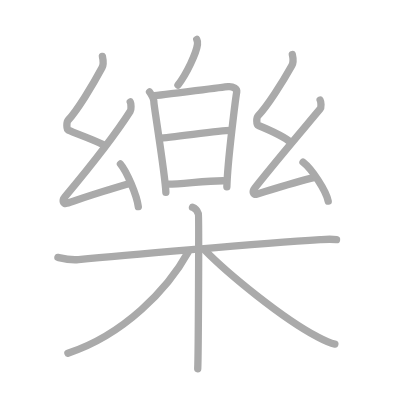
t = 0.00 s
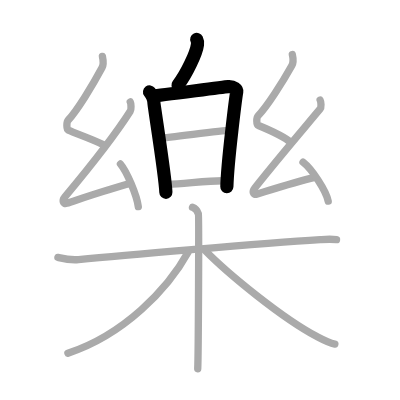
t = 3.00 s
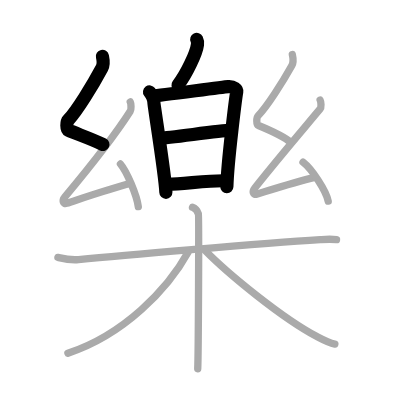
t = 6.00 s
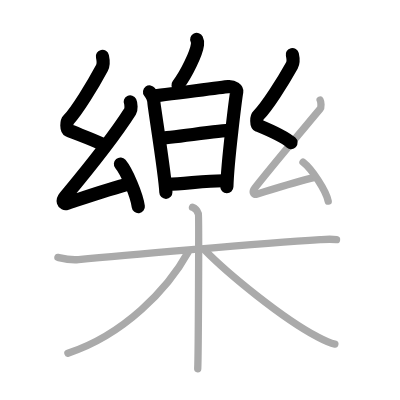
t = 9.00 s
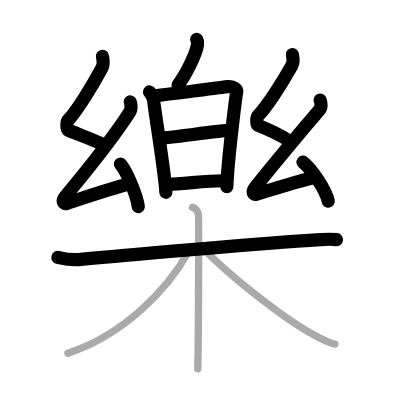
t = 12.00 s
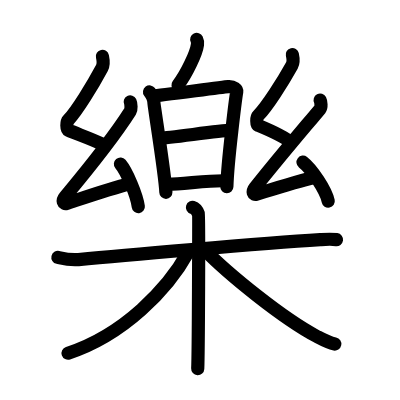
t = 15.00 s

The animated SVG that drew these frames (rendered in a browser with its animation timeline set to each time). Animation: 15 SMIL elements (animate=15); one cycle of 15.00 s.

<?xml version="1.0" standalone="no"?>
<!DOCTYPE svg PUBLIC "-//W3C//DTD SVG 1.1//EN"   "http://www.w3.org/Graphics/SVG/1.1/DTD/svg11.dtd">
<svg width="400px" height="400px"  version="1.1" xmlns="http://www.w3.org/2000/svg">
  <defs>
    <marker id="Triangle" viewBox="0 0 10 10" refX="0" refY="5" markerUnits="strokeWidth" markerWidth="3" style="stroke-opacity:0%;fill:#aaaaaa;" markerHeight="2" orient="auto">
      <path d="M 0 0 L 10 5 L 0 10 z" />
    </marker>
    
    <marker id="Arrow" viewBox="0 0 10 10" refX="5" refY="5" markerUnits="strokeWidth" markerWidth="1.8" style="stroke-opacity:0%;fill:#770000;" markerHeight="2" orient="auto">
      <path d="M 0 4 L 6 4 L 4 1 L 10 5 L 4 9 L 6 6 L 0 6 z" />
        <circle cx="5" cy="5" r="5" />
      </marker>
    
    <marker id="TriangleRed" viewBox="0 0 10 10" refX="0" refY="5" markerUnits="strokeWidth" markerWidth="3" style="stroke-opacity:0%;fill:#CC0000;" markerHeight="2" orient="auto">
      <path d="M 0 0 L 10 5 L 0 10 z" />
    </marker>
    
    <marker id="ArrowRed" viewBox="0 0 10 10" refX="5" refY="5" markerUnits="strokeWidth" markerWidth="1.8" style="stroke-opacity:0%;fill:#CC0000;" markerHeight="2" orient="auto">
      <path d="M 0 4 L 6 4 L 4 1 L 10 5 L 4 9 L 6 6 L 0 6 z" />
        <circle cx="5" cy="5" r="5" />
      </marker>
    
  </defs>
  
  <path style="fill:#ffffff; fill-opacity:100%; fill-rule:evenodd; stroke-width:0;" d="M 0 0 L 400px 0 L 400px 400px L 0 400px L 0 0" />

  <g transform="scale(3.6697247706422 3.6697247706422)">
<path style="fill:none; fill-opacity:0%; fill-rule:evenodd; stroke:#aaaaaa; stroke-opacity:100%; stroke-width: 1.5pt; stroke-linejoin:round; stroke-linecap:round;" d="M53.61 10.75c0.22 0.45 0.25 1.01 0.2 1.4c-0.3 2.33-2.92 7.91-5.31 11.04"></path>
<path style="fill:none; fill-opacity:0%; fill-rule:evenodd; stroke:#aaaaaa; stroke-opacity:100%; stroke-width: 1.5pt; stroke-linejoin:round; stroke-linecap:round;" d="M40.75 25.06c0.5 0.69 1.19 2.01 1.19 2.9c0 0.89 3.12 20.05 3.26 24.46"></path>
<path style="fill:none; fill-opacity:0%; fill-rule:evenodd; stroke:#aaaaaa; stroke-opacity:100%; stroke-width: 1.5pt; stroke-linejoin:round; stroke-linecap:round;" d="M41.65 26.14c1.95-0.11 18.77-2.41 20.54-2.54c1.48-0.11 2.43 0.75 2.32 1.41c-0.23 1.34-2.51 18.78-2.69 25.92"></path>
<path style="fill:none; fill-opacity:0%; fill-rule:evenodd; stroke:#aaaaaa; stroke-opacity:100%; stroke-width: 1.5pt; stroke-linejoin:round; stroke-linecap:round;" d="M43.49 37.64c2.64 0 16.28-2.1 19.26-2.1"></path>
<path style="fill:none; fill-opacity:0%; fill-rule:evenodd; stroke:#aaaaaa; stroke-opacity:100%; stroke-width: 1.5pt; stroke-linejoin:round; stroke-linecap:round;" d="M45.78 50.19c3.9 0 9.96-0.94 15.01-0.94"></path>
<path style="fill:none; fill-opacity:0%; fill-rule:evenodd; stroke:#aaaaaa; stroke-opacity:100%; stroke-width: 1.5pt; stroke-linejoin:round; stroke-linecap:round;" d="M27.91 15.37c0.24 1.1 0.46 2.02-0.12 3.11c-2.54 4.75-6.78 11.69-9.2 14.25c-0.5 0.52-0.48 2.53 0 2.74c2.54 1.1 6.16 2.29 9.51 3.93"></path>
<path style="fill:none; fill-opacity:0%; fill-rule:evenodd; stroke:#aaaaaa; stroke-opacity:100%; stroke-width: 1.5pt; stroke-linejoin:round; stroke-linecap:round;" d="M35.49 27.78c0.24 0.48 0.32 2.04 0 2.54c-4.74 7.43-10.99 15.18-17.8 23.33c-0.84 1-0.48 2.09 0.48 1.77c4.05-1.33 12.17-4.13 17.37-5.4"></path>
<path style="fill:none; fill-opacity:0%; fill-rule:evenodd; stroke:#aaaaaa; stroke-opacity:100%; stroke-width: 1.5pt; stroke-linejoin:round; stroke-linecap:round;" d="M32.82 44.69c1.72 2.05 4.44 8.43 4.87 11.62"></path>
<path style="fill:none; fill-opacity:0%; fill-rule:evenodd; stroke:#aaaaaa; stroke-opacity:100%; stroke-width: 1.5pt; stroke-linejoin:round; stroke-linecap:round;" d="M79.66 14.87c0.24 1.05 0.46 1.94-0.12 2.98c-2.54 4.56-6.78 11.22-9.2 13.68c-0.5 0.5-0.48 2.43 0 2.63c2.54 1.05 6.83 2.81 9.01 4.74"></path>
<path style="fill:none; fill-opacity:0%; fill-rule:evenodd; stroke:#aaaaaa; stroke-opacity:100%; stroke-width: 1.5pt; stroke-linejoin:round; stroke-linecap:round;" d="M87.24 27.28c0.24 0.45 0.37 1.96 0 2.4c-5.08 6.08-11.59 13.69-17.8 21.54c-0.78 0.99-0.48 2 0.48 1.7c4.05-1.25 10.67-3.4 15.87-4.6"></path>
<path style="fill:none; fill-opacity:0%; fill-rule:evenodd; stroke:#aaaaaa; stroke-opacity:100%; stroke-width: 1.5pt; stroke-linejoin:round; stroke-linecap:round;" d="M82.57 44.19c2.42 1.87 6.26 7.7 6.87 10.62"></path>
<path style="fill:none; fill-opacity:0%; fill-rule:evenodd; stroke:#aaaaaa; stroke-opacity:100%; stroke-width: 1.5pt; stroke-linejoin:round; stroke-linecap:round;" d="M15.78 70.13c0.88 0.2 3.25 0.82 5.6 0.6c10.55-1.03 49.7-4.43 65.9-5.43c2.35-0.15 2.95-0.2 4.42 0"></path>
<path style="fill:none; fill-opacity:0%; fill-rule:evenodd; stroke:#aaaaaa; stroke-opacity:100%; stroke-width: 1.5pt; stroke-linejoin:round; stroke-linecap:round;" d="M52.45 56.5c0.9 0.28 1.43 1.24 1.61 1.79s0 38.77-0.18 42.21"></path>
<path style="fill:none; fill-opacity:0%; fill-rule:evenodd; stroke:#aaaaaa; stroke-opacity:100%; stroke-width: 1.5pt; stroke-linejoin:round; stroke-linecap:round;" d="M51.25 68.75c-5.5 10-17.5 22.5-32.75 27.5"></path>
<path style="fill:none; fill-opacity:0%; fill-rule:evenodd; stroke:#aaaaaa; stroke-opacity:100%; stroke-width: 1.5pt; stroke-linejoin:round; stroke-linecap:round;" d="M55.76 68.11C62.25 74.75 77 86.75 86.36 91.7c1.85 0.98 3.18 1.71 4.89 2.05"></path>

<path style="fill:none; fill-opacity:0%; fill-rule:evenodd; stroke:#000000; stroke-opacity:100%; stroke-width: 2.7pt; stroke-linejoin:round; stroke-linecap:round;" d="M53.61 10.75c0.22 0.45 0.25 1.01 0.2 1.4c-0.3 2.33-2.92 7.91-5.31 11.04" pathLength="100" stroke-dashoffset="100" stroke-dasharray="100 105"><animate id="dashAnim1" attributeName="stroke-dashoffset" from="100" to="0" dur="1s" calcMode="linear" fill="freeze"/></path>
<path style="fill:none; fill-opacity:0%; fill-rule:evenodd; stroke:#000000; stroke-opacity:100%; stroke-width: 2.7pt; stroke-linejoin:round; stroke-linecap:round;" d="M40.75 25.06c0.5 0.69 1.19 2.01 1.19 2.9c0 0.89 3.12 20.05 3.26 24.46" pathLength="100" stroke-dashoffset="100" stroke-dasharray="100 105"><animate id="dashAnim2" attributeName="stroke-dashoffset" from="100" to="0" dur="1s" calcMode="linear" begin="dashAnim1.end" fill="freeze"/></path>
<path style="fill:none; fill-opacity:0%; fill-rule:evenodd; stroke:#000000; stroke-opacity:100%; stroke-width: 2.7pt; stroke-linejoin:round; stroke-linecap:round;" d="M41.65 26.14c1.95-0.11 18.77-2.41 20.54-2.54c1.48-0.11 2.43 0.75 2.32 1.41c-0.23 1.34-2.51 18.78-2.69 25.92" pathLength="100" stroke-dashoffset="100" stroke-dasharray="100 105"><animate id="dashAnim3" attributeName="stroke-dashoffset" from="100" to="0" dur="1s" calcMode="linear" begin="dashAnim2.end" fill="freeze"/></path>
<path style="fill:none; fill-opacity:0%; fill-rule:evenodd; stroke:#000000; stroke-opacity:100%; stroke-width: 2.7pt; stroke-linejoin:round; stroke-linecap:round;" d="M43.49 37.64c2.64 0 16.28-2.1 19.26-2.1" pathLength="100" stroke-dashoffset="100" stroke-dasharray="100 105"><animate id="dashAnim4" attributeName="stroke-dashoffset" from="100" to="0" dur="1s" calcMode="linear" begin="dashAnim3.end" fill="freeze"/></path>
<path style="fill:none; fill-opacity:0%; fill-rule:evenodd; stroke:#000000; stroke-opacity:100%; stroke-width: 2.7pt; stroke-linejoin:round; stroke-linecap:round;" d="M45.78 50.19c3.9 0 9.96-0.94 15.01-0.94" pathLength="100" stroke-dashoffset="100" stroke-dasharray="100 105"><animate id="dashAnim5" attributeName="stroke-dashoffset" from="100" to="0" dur="1s" calcMode="linear" begin="dashAnim4.end" fill="freeze"/></path>
<path style="fill:none; fill-opacity:0%; fill-rule:evenodd; stroke:#000000; stroke-opacity:100%; stroke-width: 2.7pt; stroke-linejoin:round; stroke-linecap:round;" d="M27.91 15.37c0.24 1.1 0.46 2.02-0.12 3.11c-2.54 4.75-6.78 11.69-9.2 14.25c-0.5 0.52-0.48 2.53 0 2.74c2.54 1.1 6.16 2.29 9.51 3.93" pathLength="100" stroke-dashoffset="100" stroke-dasharray="100 105"><animate id="dashAnim6" attributeName="stroke-dashoffset" from="100" to="0" dur="1s" calcMode="linear" begin="dashAnim5.end" fill="freeze"/></path>
<path style="fill:none; fill-opacity:0%; fill-rule:evenodd; stroke:#000000; stroke-opacity:100%; stroke-width: 2.7pt; stroke-linejoin:round; stroke-linecap:round;" d="M35.49 27.78c0.24 0.48 0.32 2.04 0 2.54c-4.74 7.43-10.99 15.18-17.8 23.33c-0.84 1-0.48 2.09 0.48 1.77c4.05-1.33 12.17-4.13 17.37-5.4" pathLength="100" stroke-dashoffset="100" stroke-dasharray="100 105"><animate id="dashAnim7" attributeName="stroke-dashoffset" from="100" to="0" dur="1s" calcMode="linear" begin="dashAnim6.end" fill="freeze"/></path>
<path style="fill:none; fill-opacity:0%; fill-rule:evenodd; stroke:#000000; stroke-opacity:100%; stroke-width: 2.7pt; stroke-linejoin:round; stroke-linecap:round;" d="M32.82 44.69c1.72 2.05 4.44 8.43 4.87 11.62" pathLength="100" stroke-dashoffset="100" stroke-dasharray="100 105"><animate id="dashAnim8" attributeName="stroke-dashoffset" from="100" to="0" dur="1s" calcMode="linear" begin="dashAnim7.end" fill="freeze"/></path>
<path style="fill:none; fill-opacity:0%; fill-rule:evenodd; stroke:#000000; stroke-opacity:100%; stroke-width: 2.7pt; stroke-linejoin:round; stroke-linecap:round;" d="M79.66 14.87c0.24 1.05 0.46 1.94-0.12 2.98c-2.54 4.56-6.78 11.22-9.2 13.68c-0.5 0.5-0.48 2.43 0 2.63c2.54 1.05 6.83 2.81 9.01 4.74" pathLength="100" stroke-dashoffset="100" stroke-dasharray="100 105"><animate id="dashAnim9" attributeName="stroke-dashoffset" from="100" to="0" dur="1s" calcMode="linear" begin="dashAnim8.end" fill="freeze"/></path>
<path style="fill:none; fill-opacity:0%; fill-rule:evenodd; stroke:#000000; stroke-opacity:100%; stroke-width: 2.7pt; stroke-linejoin:round; stroke-linecap:round;" d="M87.24 27.28c0.24 0.45 0.37 1.96 0 2.4c-5.08 6.08-11.59 13.69-17.8 21.54c-0.78 0.99-0.48 2 0.48 1.7c4.05-1.25 10.67-3.4 15.87-4.6" pathLength="100" stroke-dashoffset="100" stroke-dasharray="100 105"><animate id="dashAnim10" attributeName="stroke-dashoffset" from="100" to="0" dur="1s" calcMode="linear" begin="dashAnim9.end" fill="freeze"/></path>
<path style="fill:none; fill-opacity:0%; fill-rule:evenodd; stroke:#000000; stroke-opacity:100%; stroke-width: 2.7pt; stroke-linejoin:round; stroke-linecap:round;" d="M82.57 44.19c2.42 1.87 6.26 7.7 6.87 10.62" pathLength="100" stroke-dashoffset="100" stroke-dasharray="100 105"><animate id="dashAnim11" attributeName="stroke-dashoffset" from="100" to="0" dur="1s" calcMode="linear" begin="dashAnim10.end" fill="freeze"/></path>
<path style="fill:none; fill-opacity:0%; fill-rule:evenodd; stroke:#000000; stroke-opacity:100%; stroke-width: 2.7pt; stroke-linejoin:round; stroke-linecap:round;" d="M15.78 70.13c0.88 0.2 3.25 0.82 5.6 0.6c10.55-1.03 49.7-4.43 65.9-5.43c2.35-0.15 2.95-0.2 4.42 0" pathLength="100" stroke-dashoffset="100" stroke-dasharray="100 105"><animate id="dashAnim12" attributeName="stroke-dashoffset" from="100" to="0" dur="1s" calcMode="linear" begin="dashAnim11.end" fill="freeze"/></path>
<path style="fill:none; fill-opacity:0%; fill-rule:evenodd; stroke:#000000; stroke-opacity:100%; stroke-width: 2.7pt; stroke-linejoin:round; stroke-linecap:round;" d="M52.45 56.5c0.9 0.28 1.43 1.24 1.61 1.79s0 38.77-0.18 42.21" pathLength="100" stroke-dashoffset="100" stroke-dasharray="100 105"><animate id="dashAnim13" attributeName="stroke-dashoffset" from="100" to="0" dur="1s" calcMode="linear" begin="dashAnim12.end" fill="freeze"/></path>
<path style="fill:none; fill-opacity:0%; fill-rule:evenodd; stroke:#000000; stroke-opacity:100%; stroke-width: 2.7pt; stroke-linejoin:round; stroke-linecap:round;" d="M51.25 68.75c-5.5 10-17.5 22.5-32.75 27.5" pathLength="100" stroke-dashoffset="100" stroke-dasharray="100 105"><animate id="dashAnim14" attributeName="stroke-dashoffset" from="100" to="0" dur="1s" calcMode="linear" begin="dashAnim13.end" fill="freeze"/></path>
<path style="fill:none; fill-opacity:0%; fill-rule:evenodd; stroke:#000000; stroke-opacity:100%; stroke-width: 2.7pt; stroke-linejoin:round; stroke-linecap:round;" d="M55.76 68.11C62.25 74.75 77 86.75 86.36 91.7c1.85 0.98 3.18 1.71 4.89 2.05" pathLength="100" stroke-dashoffset="100" stroke-dasharray="100 105"><animate id="dashAnim15" attributeName="stroke-dashoffset" from="100" to="0" dur="1s" calcMode="linear" begin="dashAnim14.end" fill="freeze"/></path>

</g>

</svg>  
          
